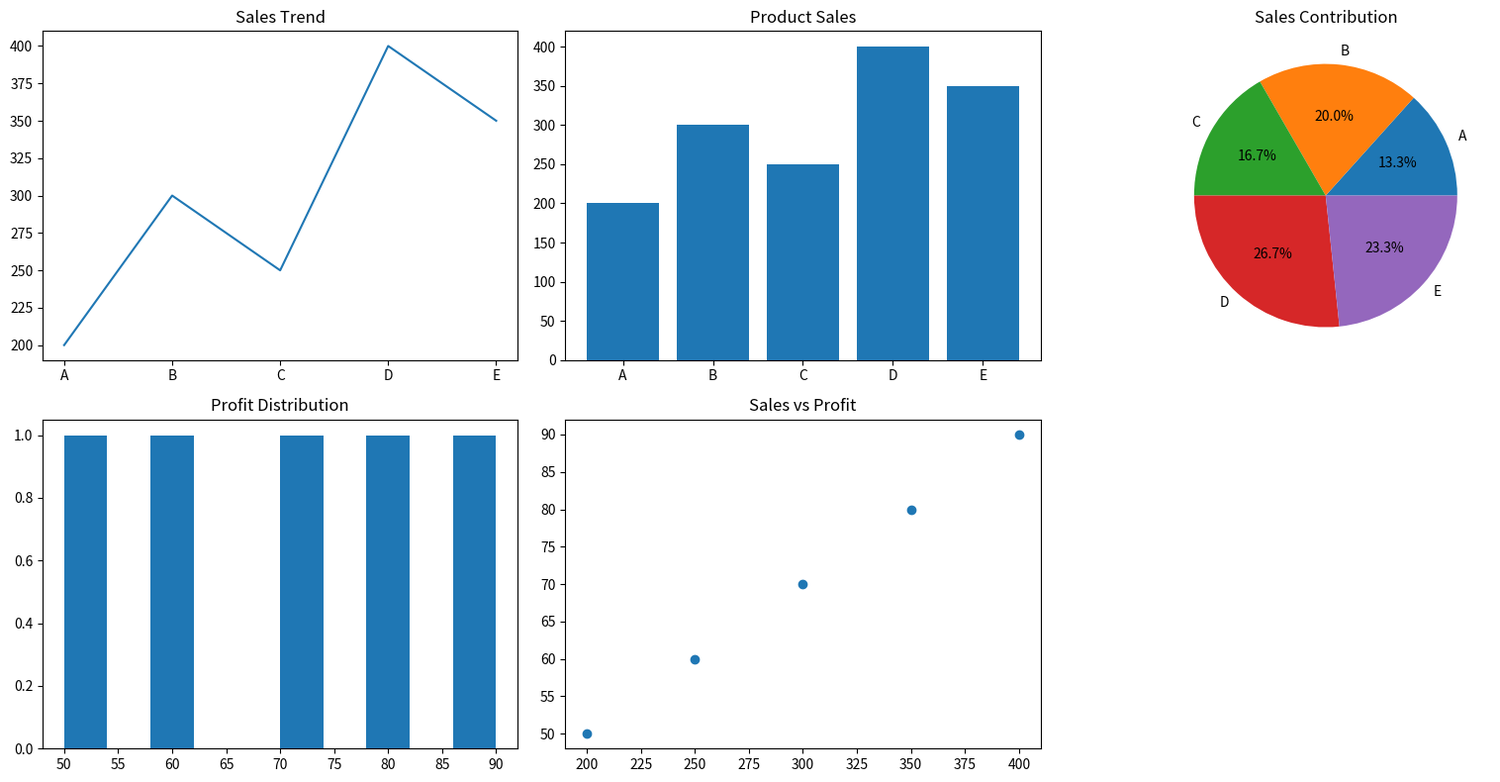

Write Python code to recreate this figure.
import numpy as np
import pandas as pd
import matplotlib.pyplot as plt

sales = np.array([200, 300, 250, 400, 350])
profit = np.array([50, 70, 60, 90, 80])
products = ["A", "B", "C", "D", "E"]

df=pd.DataFrame({
    "Sales":sales,
    "Profit":profit,
    "Product":products
})

plt.figure(figsize=(16,8))

plt.subplot(2,3,1)
plt.plot(df["Product"], df["Sales"])
plt.title("Sales Trend")

plt.subplot(2,3,2)
plt.bar(df["Product"], df["Sales"])
plt.title("Product Sales")

plt.subplot(2,3,3)
plt.pie(df["Sales"], labels=df["Product"], autopct='%1.1f%%')
plt.title("Sales Contribution")

plt.subplot(2,3,4)
plt.hist(df["Profit"])
plt.title("Profit Distribution")

plt.subplot(2,3,5)
plt.scatter(df["Sales"], df["Profit"])
plt.title("Sales vs Profit")

plt.tight_layout()
plt.show()
